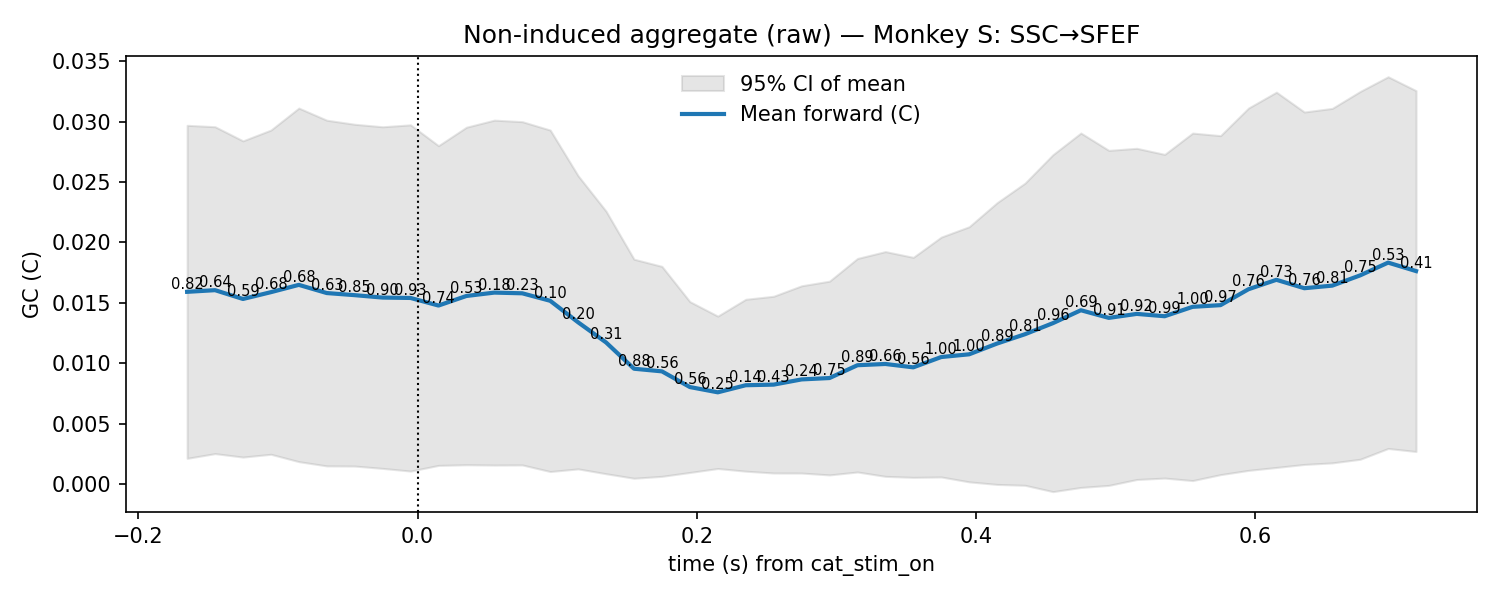

Source data for this figure (header and first rows):
t, mu, lo, hi, p_stouffer, sig_fdr, n_sessions
-0.165, 0.01591, 0.002138, 0.02969, 0.817, 0, 7.0
-0.145, 0.01605, 0.002529, 0.02957, 0.6439, 0, 7.0
-0.125, 0.01532, 0.002242, 0.0284, 0.5897, 0, 7.0
-0.105, 0.01588, 0.002474, 0.02929, 0.68, 0, 7.0
-0.085, 0.01649, 0.001865, 0.03111, 0.6828, 0, 7.0
-0.065, 0.01581, 0.001513, 0.03011, 0.6314, 0, 7.0
-0.045, 0.01564, 0.0015, 0.02977, 0.8543, 0, 7.0
-0.025, 0.01544, 0.001307, 0.02957, 0.9025, 0, 7.0
-0.005, 0.01541, 0.001086, 0.02972, 0.9296, 0, 7.0
0.015, 0.01478, 0.001555, 0.028, 0.7423, 0, 7.0
0.035, 0.01557, 0.001609, 0.02953, 0.5297, 0, 7.0
0.055, 0.01585, 0.001583, 0.03011, 0.1786, 0, 7.0
0.075, 0.01579, 0.001592, 0.02999, 0.2349, 0, 7.0
0.095, 0.01517, 0.001048, 0.02929, 0.103, 0, 7.0
0.115, 0.01339, 0.001266, 0.02551, 0.2019, 0, 7.0
0.135, 0.01172, 0.0008651, 0.02258, 0.3096, 0, 7.0
0.155, 0.009552, 0.0004915, 0.01861, 0.8813, 0, 7.0
0.175, 0.009334, 0.0006496, 0.01802, 0.5617, 0, 7.0
0.195, 0.008036, 0.000971, 0.0151, 0.5593, 0, 7.0
0.215, 0.0076, 0.001297, 0.0139, 0.2466, 0, 7.0
0.235, 0.008186, 0.001076, 0.0153, 0.1398, 0, 7.0
0.255, 0.008237, 0.0009257, 0.01555, 0.4302, 0, 7.0
0.275, 0.008667, 0.0009222, 0.01641, 0.239, 0, 7.0
0.295, 0.008782, 0.0007671, 0.0168, 0.7503, 0, 7.0
0.315, 0.009841, 0.00101, 0.01867, 0.8936, 0, 7.0
0.335, 0.009945, 0.0006478, 0.01924, 0.6579, 0, 7.0
0.355, 0.009666, 0.0005663, 0.01877, 0.5603, 0, 7.0
0.375, 0.01052, 0.000598, 0.02044, 1.0, 0, 7.0
0.395, 0.01074, 0.0001927, 0.0213, 1.0, 0, 7.0
0.415, 0.01163, -1.875217736618806e-05, 0.02329, 0.8916, 0, 7.0
0.435, 0.01241, -9.159015286919897e-05, 0.02491, 0.8146, 0, 7.0
0.455, 0.01332, -0.0006144, 0.02726, 0.9591, 0, 7.0
0.475, 0.01439, -0.0002687, 0.02905, 0.6887, 0, 7.0
0.495, 0.01376, -9.891093284788641e-05, 0.02761, 0.9073, 0, 7.0
0.515, 0.01409, 0.0003881, 0.02779, 0.9201, 0, 7.0
0.535, 0.01389, 0.0005064, 0.02728, 0.9898, 0, 7.0
0.555, 0.01467, 0.0002986, 0.02904, 0.9955, 0, 7.0
0.575, 0.01481, 0.0007908, 0.02883, 0.9737, 0, 7.0
0.595, 0.01613, 0.001143, 0.03111, 0.759, 0, 7.0
0.615, 0.01691, 0.001385, 0.03243, 0.7295, 0, 7.0
0.635, 0.01621, 0.001635, 0.03079, 0.7589, 0, 7.0
0.655, 0.01642, 0.001762, 0.03109, 0.8094, 0, 7.0
0.675, 0.01727, 0.002062, 0.03249, 0.7532, 0, 7.0
0.695, 0.01833, 0.002954, 0.0337, 0.529, 0, 7.0
0.715, 0.01763, 0.002704, 0.03255, 0.4055, 0, 7.0
